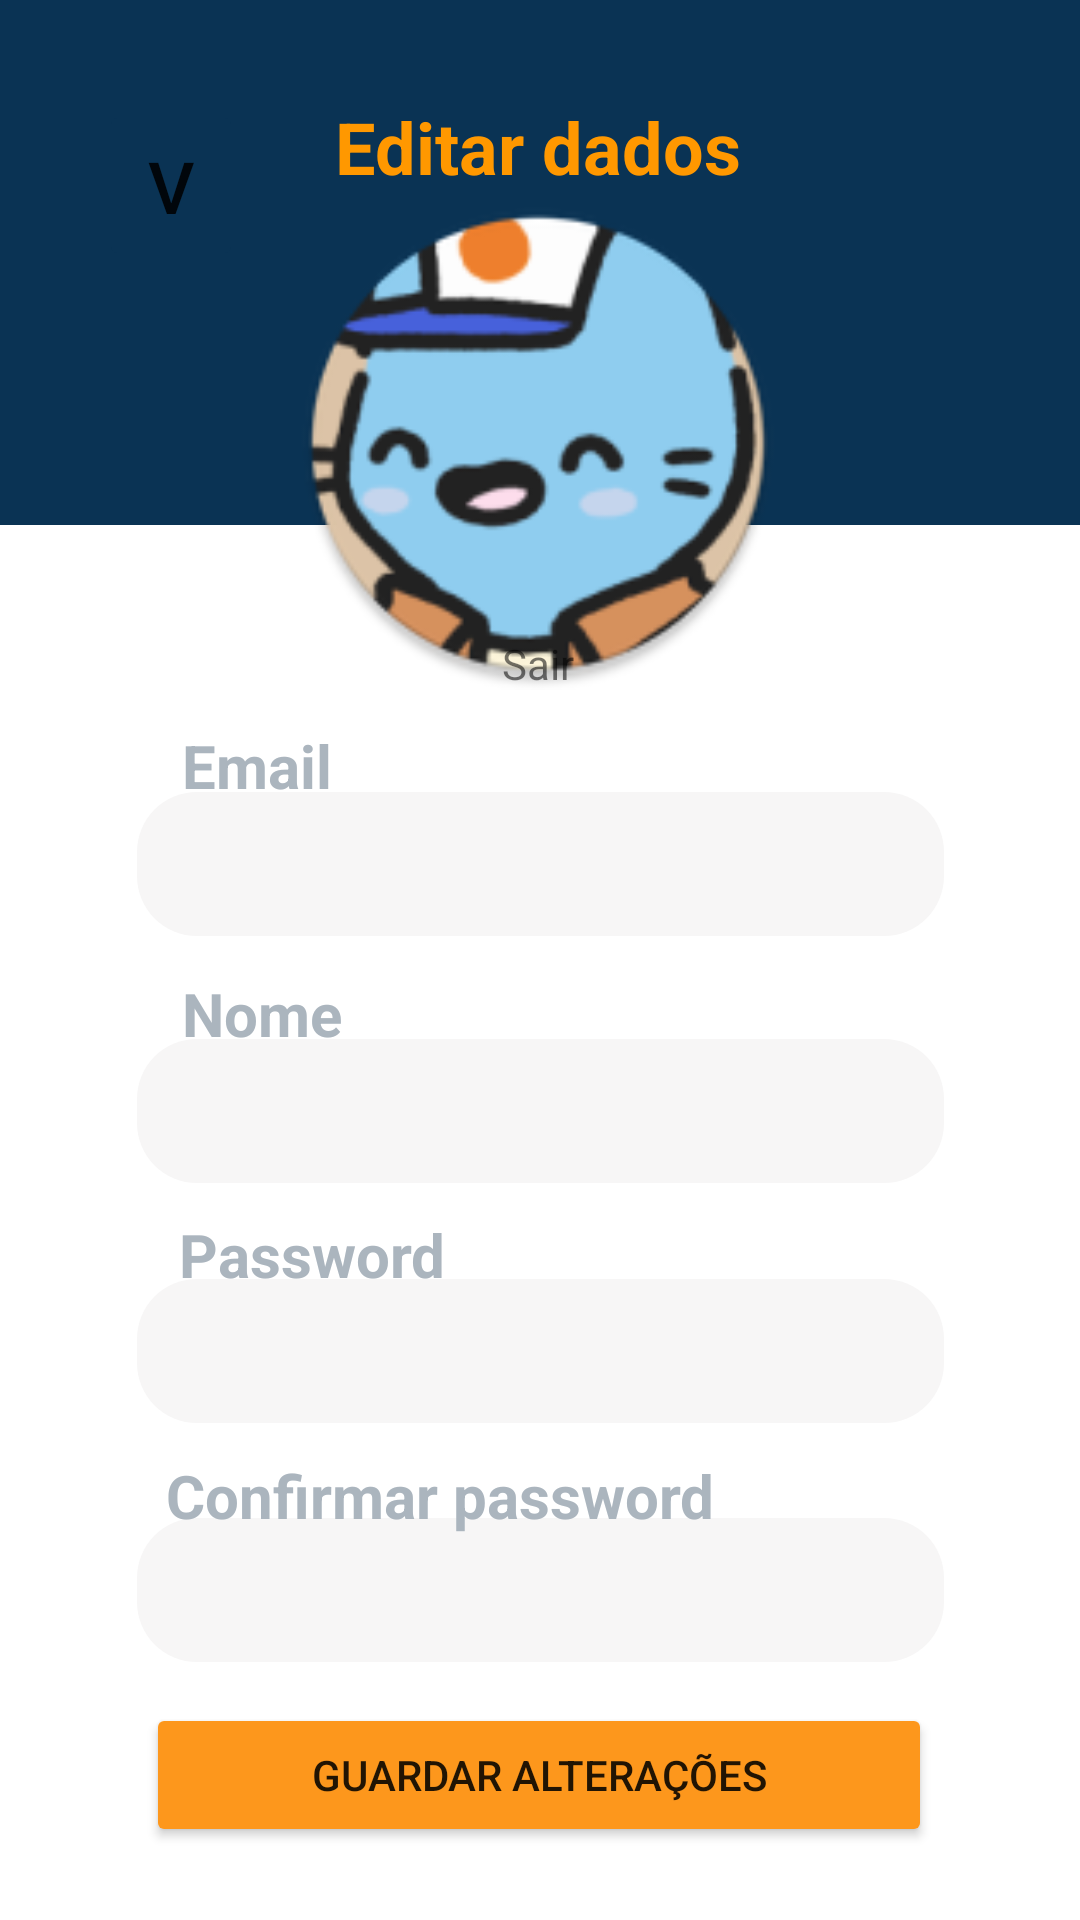

Produce the Android XML layout that renders to this screen, including the resource entries it uses.
<!-- AndroidManifest.xml: application theme Theme.Enovo_FranciscoDuarte_ESTAGIO_2022 -->
<!-- res/layout/activity_perfil.xml -->
<?xml version="1.0" encoding="utf-8"?>
<androidx.constraintlayout.widget.ConstraintLayout xmlns:android="http://schemas.android.com/apk/res/android"
    xmlns:app="http://schemas.android.com/apk/res-auto"
    xmlns:tools="http://schemas.android.com/tools"
    android:layout_width="match_parent"
    android:layout_height="match_parent"
    tools:context=".PerfilActivity">



    <ImageView
        android:id="@+id/imageView"
        android:layout_width="434dp"
        android:layout_height="175dp"
        android:background="#0A3354"
        android:contentDescription="@string/todo"
        android:scaleType="center"
        app:layout_constraintBottom_toBottomOf="parent"
        app:layout_constraintEnd_toEndOf="parent"
        app:layout_constraintHorizontal_bias="0.512"
        app:layout_constraintStart_toStartOf="parent"
        app:layout_constraintTop_toTopOf="parent"
        app:layout_constraintVertical_bias="0.0"
        tools:ignore="ImageContrastCheck" />

    <Button
        android:id="@+id/btnVoltar_"
        android:layout_width="48dp"
        android:layout_height="57dp"
        android:backgroundTint="#0a3354"
        android:drawableLeft="@drawable/ic_back"
        android:rotation="0"
        android:stateListAnimator="@null"
        android:text="V"
        android:textSize="24sp"
        app:layout_constraintBottom_toBottomOf="parent"
        app:layout_constraintEnd_toEndOf="@+id/imageView"
        app:layout_constraintHorizontal_bias="0.095"
        app:layout_constraintStart_toStartOf="parent"
        app:layout_constraintTop_toTopOf="parent"
        app:layout_constraintVertical_bias="0.057"
        tools:ignore="HardcodedText,RtlHardcoded" />

    <TextView
        android:id="@+id/textView3"
        android:layout_width="wrap_content"
        android:layout_height="wrap_content"
        android:text="@string/editar_dados"
        android:textColor="#FF9800"
        android:textSize="24sp"
        android:textStyle="bold"
        app:layout_constraintBottom_toBottomOf="parent"
        app:layout_constraintEnd_toEndOf="parent"
        app:layout_constraintHorizontal_bias="0.498"
        app:layout_constraintStart_toStartOf="parent"
        app:layout_constraintTop_toTopOf="parent"
        app:layout_constraintVertical_bias="0.054" />

    <TextView
        android:id="@+id/txtEmailLabel"
        android:layout_width="wrap_content"
        android:layout_height="wrap_content"
        android:text="Email"
        android:textColor="#ABB5BE"
        android:textSize="20sp"
        android:textStyle="bold"
        app:layout_constraintBottom_toBottomOf="parent"
        app:layout_constraintEnd_toEndOf="parent"
        app:layout_constraintHorizontal_bias="0.196"
        app:layout_constraintStart_toStartOf="parent"
        app:layout_constraintTop_toTopOf="@+id/imageView"
        app:layout_constraintVertical_bias="0.394" />

    <EditText
        android:id="@+id/emailTextBox"
        android:layout_width="269dp"
        android:layout_height="48dp"
        android:background="@drawable/custom_input"
        android:drawablePadding="12dp"
        android:ems="10"
        android:importantForAutofill="no"
        android:inputType="textEmailAddress"
        android:textColor="#ABB5BE"
        android:textColorHighlight="#FF9800"
        android:textColorLink="#ABB5BE"
        app:layout_constraintBottom_toBottomOf="parent"
        app:layout_constraintEnd_toEndOf="parent"
        app:layout_constraintStart_toStartOf="parent"
        app:layout_constraintTop_toTopOf="@+id/imageView"
        app:layout_constraintVertical_bias="0.446"
        tools:ignore="LabelFor,SpeakableTextPresentCheck" />

    <EditText
        android:id="@+id/nomeText"
        android:layout_width="269dp"
        android:layout_height="48dp"
        android:background="@drawable/custom_input"
        android:drawablePadding="12dp"
        android:ems="10"
        android:importantForAutofill="no"
        android:inputType="textEmailAddress"
        android:textColor="#ABB5BE"
        android:textColorHighlight="#FF9800"
        android:textColorLink="#ABB5BE"
        app:layout_constraintBottom_toBottomOf="parent"
        app:layout_constraintEnd_toEndOf="parent"
        app:layout_constraintStart_toStartOf="parent"
        app:layout_constraintTop_toTopOf="@+id/imageView"
        app:layout_constraintVertical_bias="0.585"
        tools:ignore="LabelFor,SpeakableTextPresentCheck" />

    <EditText
        android:id="@+id/passwordTextBox"
        android:layout_width="269dp"
        android:layout_height="48dp"
        android:background="@drawable/custom_input"
        android:drawablePadding="12dp"
        android:ems="10"
        android:importantForAutofill="no"
        android:inputType="textEmailAddress"
        android:textColor="#ABB5BE"
        android:textColorHighlight="#FF9800"
        android:textColorLink="#ABB5BE"
        app:layout_constraintBottom_toBottomOf="parent"
        app:layout_constraintEnd_toEndOf="parent"
        app:layout_constraintStart_toStartOf="parent"
        app:layout_constraintTop_toTopOf="@+id/imageView"
        app:layout_constraintVertical_bias="0.72"
        tools:ignore="LabelFor,SpeakableTextPresentCheck" />

    <TextView
        android:id="@+id/txtPassword"
        android:layout_width="wrap_content"
        android:layout_height="wrap_content"
        android:text="Password"
        android:textColor="#ABB5BE"
        android:textSize="20sp"
        android:textStyle="bold"
        app:layout_constraintBottom_toBottomOf="parent"
        app:layout_constraintEnd_toEndOf="parent"
        app:layout_constraintHorizontal_bias="0.22"
        app:layout_constraintStart_toStartOf="parent"
        app:layout_constraintTop_toTopOf="@+id/imageView"
        app:layout_constraintVertical_bias="0.66" />

    <TextView
        android:id="@+id/txtNome"
        android:layout_width="wrap_content"
        android:layout_height="wrap_content"
        android:text="Nome"
        android:textColor="#ABB5BE"
        android:textSize="20sp"
        android:textStyle="bold"
        app:layout_constraintBottom_toBottomOf="parent"
        app:layout_constraintEnd_toEndOf="parent"
        app:layout_constraintHorizontal_bias="0.198"
        app:layout_constraintStart_toStartOf="parent"
        app:layout_constraintTop_toTopOf="@+id/imageView"
        app:layout_constraintVertical_bias="0.529" />


    <EditText
        android:id="@+id/passwordConfirm"
        android:layout_width="269dp"
        android:layout_height="48dp"
        android:background="@drawable/custom_input"
        android:drawablePadding="12dp"
        android:ems="10"
        android:importantForAutofill="no"
        android:inputType="textEmailAddress"
        android:textColor="#ABB5BE"
        android:textColorHighlight="#FF9800"
        android:textColorLink="#ABB5BE"
        app:layout_constraintBottom_toBottomOf="parent"
        app:layout_constraintEnd_toEndOf="parent"
        app:layout_constraintStart_toStartOf="parent"
        app:layout_constraintTop_toTopOf="@+id/imageView"
        app:layout_constraintVertical_bias="0.855"
        tools:ignore="LabelFor,SpeakableTextPresentCheck" />

    <TextView
        android:id="@+id/txtPasswordConfirm"
        android:layout_width="wrap_content"
        android:layout_height="wrap_content"
        android:text="Confirmar password"
        android:textColor="#ABB5BE"
        android:textSize="20sp"
        android:textStyle="bold"
        app:layout_constraintBottom_toBottomOf="parent"
        app:layout_constraintEnd_toEndOf="parent"
        app:layout_constraintHorizontal_bias="0.312"
        app:layout_constraintStart_toStartOf="parent"
        app:layout_constraintTop_toTopOf="@+id/imageView"
        app:layout_constraintVertical_bias="0.791" />

    <Button
        android:id="@+id/btnLogin"
        android:layout_width="262dp"
        android:layout_height="48dp"
        android:backgroundTint="#FD971C"
        android:text="@string/guardar_altera_es"
        app:cornerRadius="10dp"
        app:layout_constraintBottom_toBottomOf="parent"
        app:layout_constraintEnd_toEndOf="parent"
        app:layout_constraintHorizontal_bias="0.496"
        app:layout_constraintStart_toStartOf="parent"
        app:layout_constraintTop_toTopOf="@+id/imageView"
        app:layout_constraintVertical_bias="0.959"
        app:rippleColor="#FD971C" />

    <ImageView
        android:id="@+id/imgPerfil"
        android:layout_width="164dp"
        android:layout_height="164dp"
        app:layout_constraintBottom_toBottomOf="parent"
        app:layout_constraintEnd_toEndOf="parent"
        app:layout_constraintHorizontal_bias="0.497"
        app:layout_constraintStart_toStartOf="parent"
        app:layout_constraintTop_toTopOf="parent"
        app:layout_constraintVertical_bias="0.139"
        app:srcCompat="@mipmap/ic_launcher_round" />

    <TextView
        android:id="@+id/btnSair"
        android:layout_width="wrap_content"
        android:layout_height="wrap_content"
        android:text="Sair"
        app:layout_constraintBottom_toBottomOf="parent"
        app:layout_constraintEnd_toEndOf="parent"
        app:layout_constraintHorizontal_bias="0.498"
        app:layout_constraintStart_toStartOf="parent"
        app:layout_constraintTop_toTopOf="parent"
        app:layout_constraintVertical_bias="0.341" />

</androidx.constraintlayout.widget.ConstraintLayout>
<!-- resources referenced by this layout -->
<resources>
  <!-- drawable custom_input (drawable) -->
  <?xml version="1.0" encoding="utf-8"?>
  <selector xmlns:android="http://schemas.android.com/apk/res/android">
      <item android:state_enabled="true" android:state_focused="true">
          <shape android:shape="rectangle">
              <solid android:color="@color/ENOVO_cinza_claro"/>
              <corners android:radius="20dp"/>
          </shape>
      </item>
  
      <item android:state_enabled="true">
          <shape android:shape="rectangle">
              <solid android:color="@color/ENOVO_cinza_claro"/>
              <corners android:radius="20dp"/>
  
          </shape>
      </item>
  </selector>
  <!-- mipmap ic_launcher_round: png bitmap (mipmap-hdpi, 6477 bytes) -->
  <string name="editar_dados">Editar dados</string>
  <string name="guardar_altera_es">Guardar alterações</string>
  <string name="todo">TODO</string>
  <style name="Theme.Enovo_FranciscoDuarte_ESTAGIO_2022" parent="Theme.MaterialComponents.DayNight.NoActionBar">
          
          <item name="colorPrimary">@color/purple_500</item>
          <item name="colorPrimaryVariant">@color/purple_700</item>
          <item name="colorOnPrimary">@color/white</item>
          
          <item name="colorSecondary">@color/teal_200</item>
          <item name="colorSecondaryVariant">@color/teal_700</item>
          <item name="colorOnSecondary">@color/black</item>
          
          <item name="android:statusBarColor" tools:targetApi="l">?attr/colorPrimaryVariant</item>
          
      </style>
  <color name="ENOVO_cinza_claro">#F7F6F6</color>
  <color name="purple_500">#FF6200EE</color>
  <color name="purple_700">#FF3700B3</color>
  <color name="white">#FFFFFFFF</color>
  <color name="teal_200">#FF03DAC5</color>
  <color name="teal_700">#FF018786</color>
  <color name="black">#FF000000</color>
</resources>
